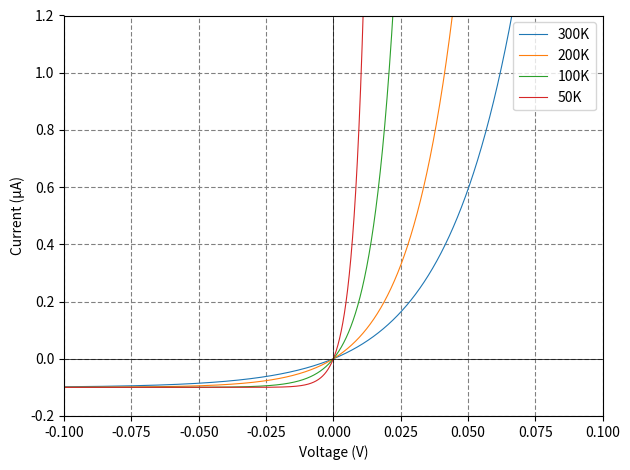

Generate this figure with matplotlib:
# -*- coding: utf-8 -*-
"""
Created on Tue Oct  8 14:26:23 2024

[redacted]
"""

import matplotlib.pyplot as plt
import numpy as np
from scipy.constants import e,k

def diode_eq(V,T):
    I_s = (10**-7)
    return ((10**-7) * (np.exp((e*V)/(k*T)) - 1))

v_array = np.linspace(-0.5,0.1,9999)
I_300 = diode_eq(v_array,300)
I_300 = I_300 * 10 ** 6
I_200 = diode_eq(v_array,200)
I_200 = I_200 * 10 ** 6
I_100 = diode_eq(v_array,100)
I_100 = I_100 * 10 ** 6
I_50 = diode_eq(v_array,50)
I_50 = I_50 * 10 ** 6

fig = plt.figure(0)
ax = fig.add_subplot(111)
ax.grid(
    True, color='grey', dashes=(4, 2), zorder = 0)

ax.plot(v_array,I_300,linewidth = 0.8,label = "300K")
ax.plot(v_array,I_200,linewidth = 0.8,label = "200K")
ax.plot(v_array,I_100,linewidth = 0.8,label = "100K")
ax.plot(v_array,I_50,linewidth = 0.8,label = "50K")

plt.legend()
ax.set_ylabel("Current (μA)")
ax.set_xlabel("Voltage (V)")
ax.plot([0,0],[-1,2], color = 'black',linewidth = 0.5)
ax.plot([-1,1],[0,0], color = 'black',linewidth = 0.5)
ax.set_ylim([-0.2,1.2])
ax.set_xlim([-0.1,0.1])
fig.tight_layout()

plt.savefig("diodeIV.png",dpi=200)